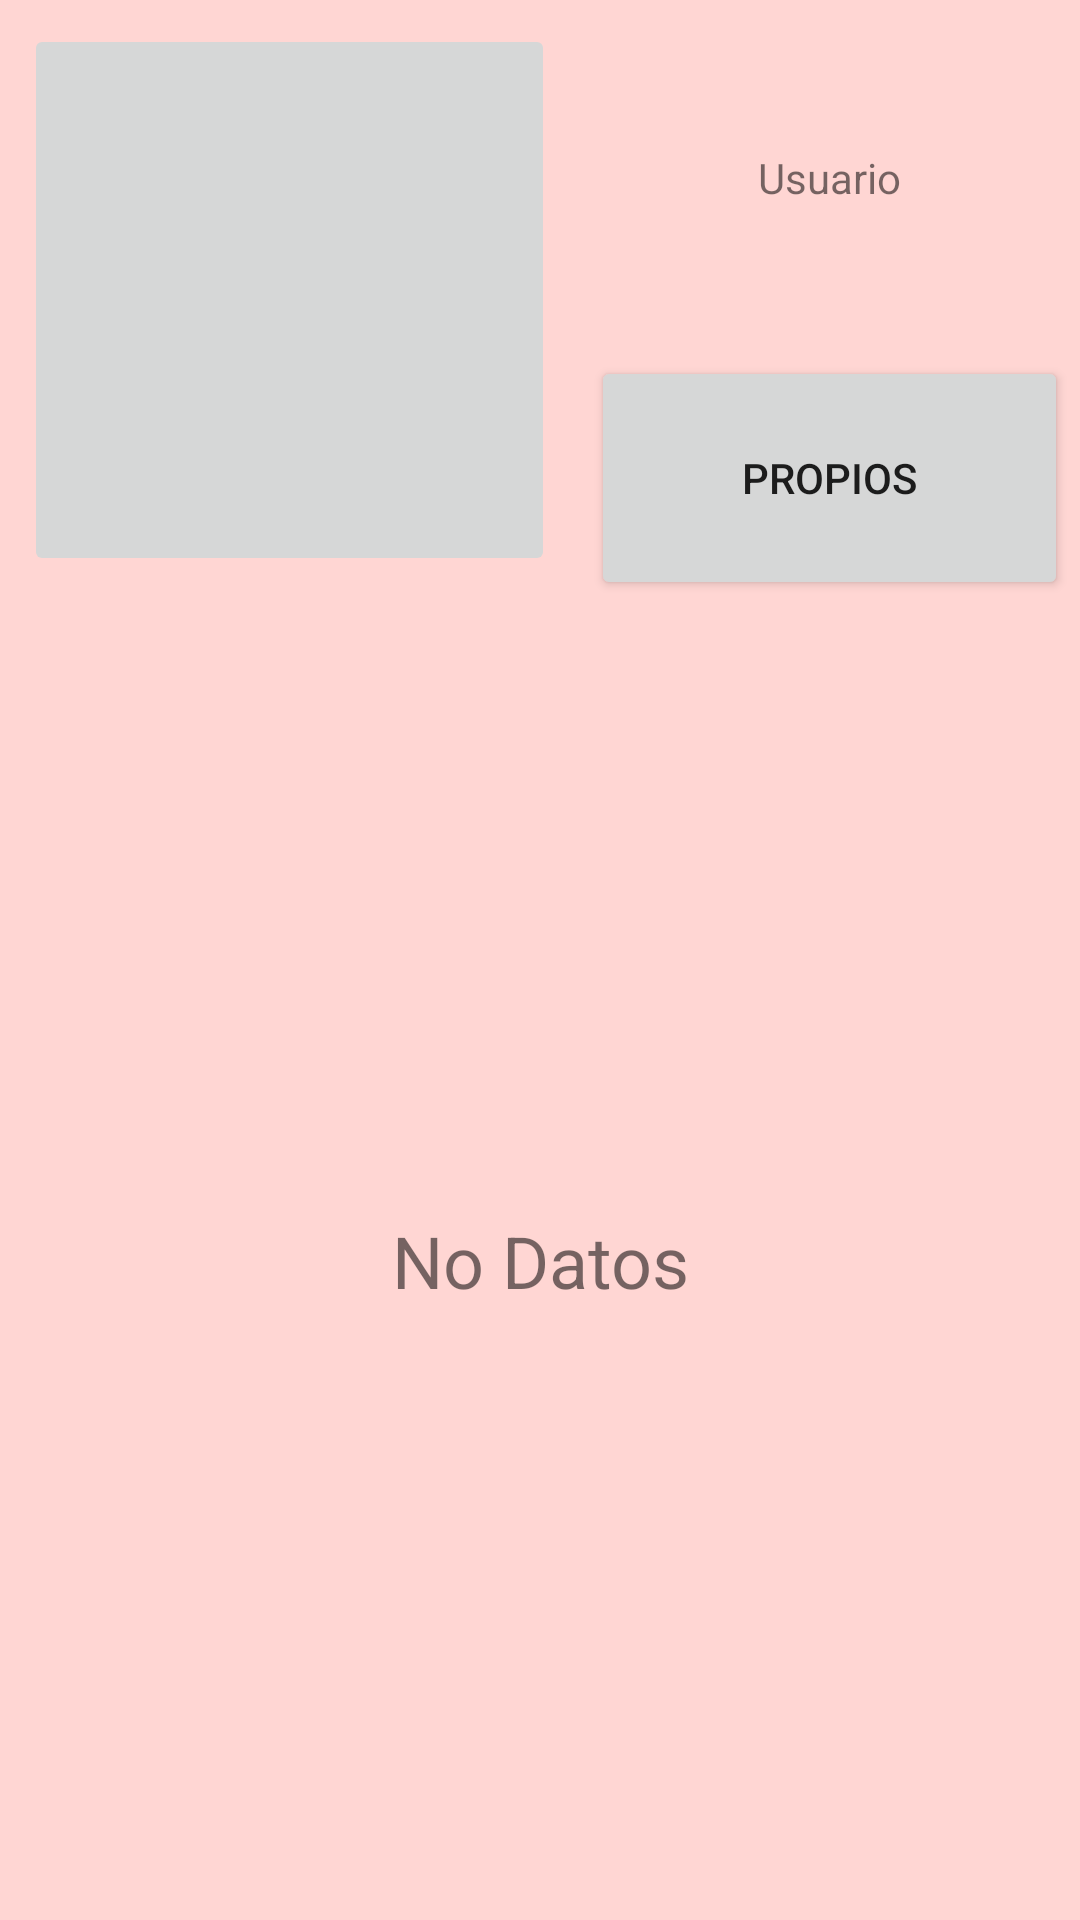

Write the Android layout XML for this screen, with the resource values it uses.
<!-- AndroidManifest.xml: application theme AppTheme -->
<!-- res/layout/fragment_listado.xml -->
<?xml version="1.0" encoding="utf-8"?>
<androidx.constraintlayout.widget.ConstraintLayout xmlns:android="http://schemas.android.com/apk/res/android"
    xmlns:app="http://schemas.android.com/apk/res-auto"
    xmlns:tools="http://schemas.android.com/tools"
    android:layout_width="match_parent"
    android:layout_height="match_parent"
    tools:context=".Listado">

    <LinearLayout
        android:id="@+id/linearLayout"
        android:layout_width="match_parent"
        android:layout_height="200dp"
        android:layout_marginBottom="8dp"
        android:orientation="horizontal"
        app:layout_constraintBottom_toTopOf="@+id/recyclerView"
        app:layout_constraintEnd_toEndOf="parent"
        app:layout_constraintStart_toStartOf="parent"
        app:layout_constraintTop_toTopOf="parent">

        <ImageButton
            android:id="@+id/btnImagenMain"
            android:layout_width="10dp"
            android:layout_height="match_parent"
            android:layout_gravity="center"
            android:layout_margin="8dp"
            android:layout_weight="0.45"
            tools:src="@drawable/fondo_item_listado" />

        <LinearLayout
            android:layout_width="0dp"
            android:layout_height="match_parent"
            android:layout_weight="0.45"
            android:orientation="vertical">

            <TextView
                android:id="@+id/tvInformacionUsuarioListado"
                android:layout_width="match_parent"
                android:layout_height="wrap_content"
                android:layout_weight="0.75"
                android:gravity="center"
                android:text="Usuario"
                android:textAllCaps="false" />

            <Button
                android:id="@+id/btnListadoFiltro"
                android:layout_width="match_parent"
                android:layout_height="wrap_content"
                android:layout_marginLeft="4dp"
                android:layout_marginRight="4dp"
                android:layout_weight="0.25"
                android:text="@string/btnListadoFiltroPropio" />

        </LinearLayout>
    </LinearLayout>

    <androidx.recyclerview.widget.RecyclerView
        android:id="@+id/recyclerView"
        android:layout_width="match_parent"
        android:layout_height="0dp"
        android:layout_marginStart="8dp"
        android:layout_marginEnd="8dp"
        android:layout_marginBottom="8dp"
        android:text="@string/recyclerView"
        app:layout_constraintBottom_toBottomOf="parent"
        app:layout_constraintEnd_toEndOf="parent"
        app:layout_constraintStart_toStartOf="parent"
        app:layout_constraintTop_toBottomOf="@+id/linearLayout" />

    <TextView
        android:id="@+id/noDatos"
        android:layout_width="wrap_content"
        android:layout_height="wrap_content"
        android:foregroundGravity="center"
        android:gravity="center"
        android:text="@string/noDatos"
        android:textSize="24sp"
        app:layout_constraintBottom_toBottomOf="@+id/recyclerView"
        app:layout_constraintEnd_toEndOf="@+id/recyclerView"
        app:layout_constraintStart_toStartOf="@+id/recyclerView"
        app:layout_constraintTop_toTopOf="@+id/recyclerView" />
</androidx.constraintlayout.widget.ConstraintLayout>
<!-- resources referenced by this layout -->
<resources>
  <!-- drawable fondo_item_listado (drawable) -->
  <?xml version="1.0" encoding="utf-8"?>
  <shape xmlns:android="http://schemas.android.com/apk/res/android">
      <solid android:color="@android:color/white"/>
      <corners android:radius="5dp"/>
  
  
  </shape>
  <string name="btnListadoFiltroPropio">Propios</string>
  <string name="noDatos">No Datos</string>
  <string name="recyclerView">No Datos</string>
  <style name="AppTheme" parent="Theme.MaterialComponents.Light">
          <item name="colorPrimary">@color/red200</item>
          <item name="colorPrimaryDark">@color/red300</item>
          <item name="colorPrimaryVariant">@color/red300</item>
          <item name="colorAccent">@color/red700</item>
          <item name="colorSecondary">@color/red700</item>
          <item name="colorError">@color/red900</item>
          <item name="android:colorBackground">@color/A100</item>
  
          <item name="colorOnPrimary">@color/testColor</item>
          <item name="colorOnSecondary">@color/testColor</item>
          <item name="colorOnBackground">@color/red700</item>
          <item name="colorOnSurface">@color/red700</item>
          <item name="colorOnError">@color/testColor</item>
  
      </style>
  <color name="red200">#A5D6A7</color>
  <color name="red300">#81C784</color>
  <color name="red700">#388E3C</color>
  <color name="red900">#1B5E20</color>
  <color name="A100">#FFD6D3</color>
  <color name="testColor">#FFF6F6</color>
</resources>
